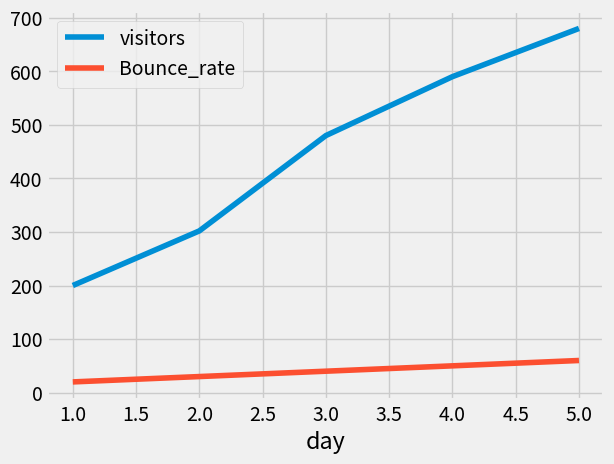

This figure's Python source:
import pandas as pd
import numpy as np
import matplotlib.pyplot as plt
from matplotlib import style
style.use("fivethirtyeight")
df = pd.DataFrame({'day':[1,2,3,4,5],'visitors':[200,302,480,590,680],'Bounce_rate':[20,30,40,50,60]})
df.set_index('day',inplace=True)

df.plot()
plt.show()